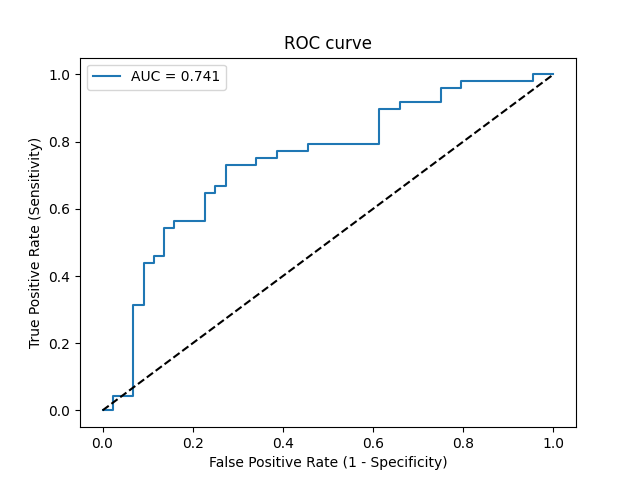

The data file committed next to this chart (first rows):
Threshold, Sensitivity, Specificity, NPV, PPV
inf, 0.0, 1.0, 0.4783, 0
1, 0.0, 0.9773, 0.4725, 0.0
0.9998, 0.04167, 0.9773, 0.4831, 0.6667
0.9921, 0.04167, 0.9318, 0.4713, 0.4
0.8458, 0.3125, 0.9318, 0.5541, 0.8333
0.8214, 0.3125, 0.9091, 0.5479, 0.7895
0.8044, 0.4375, 0.9091, 0.597, 0.84
0.8002, 0.4375, 0.8864, 0.5909, 0.8077
0.7873, 0.4583, 0.8864, 0.6, 0.8148
0.7846, 0.4583, 0.8636, 0.5938, 0.7857
0.7661, 0.5417, 0.8636, 0.6333, 0.8125
0.7648, 0.5417, 0.8409, 0.6271, 0.7879
0.7484, 0.5625, 0.8409, 0.6379, 0.7941
0.7406, 0.5625, 0.7727, 0.6182, 0.7297
0.7135, 0.6458, 0.7727, 0.6667, 0.7561
0.7049, 0.6458, 0.75, 0.66, 0.7381
0.6964, 0.6667, 0.75, 0.6735, 0.7442
0.6943, 0.6667, 0.7273, 0.6667, 0.7273
0.6666, 0.7292, 0.7273, 0.7111, 0.7447
0.6632, 0.7292, 0.6591, 0.6905, 0.7
0.66, 0.75, 0.6591, 0.7073, 0.7059
0.6475, 0.75, 0.6136, 0.6923, 0.6792
0.6461, 0.7708, 0.6136, 0.7105, 0.6852
0.6135, 0.7708, 0.5455, 0.6857, 0.6491
0.6128, 0.7917, 0.5455, 0.7059, 0.6552
0.5994, 0.7917, 0.3864, 0.6296, 0.5846
0.5775, 0.8958, 0.3864, 0.7727, 0.6143
0.5679, 0.8958, 0.3409, 0.75, 0.5972
0.5661, 0.9167, 0.3409, 0.7895, 0.6027
0.5454, 0.9167, 0.25, 0.7333, 0.5714
0.5403, 0.9583, 0.25, 0.8462, 0.5823
0.5375, 0.9583, 0.2045, 0.8182, 0.5679
0.5366, 0.9792, 0.2045, 0.9, 0.5732
0.5099, 0.9792, 0.04545, 0.6667, 0.5281
0.5058, 1.0, 0.04545, 1.0, 0.5333
0.4688, 1.0, 0.0, 0, 0.5217
